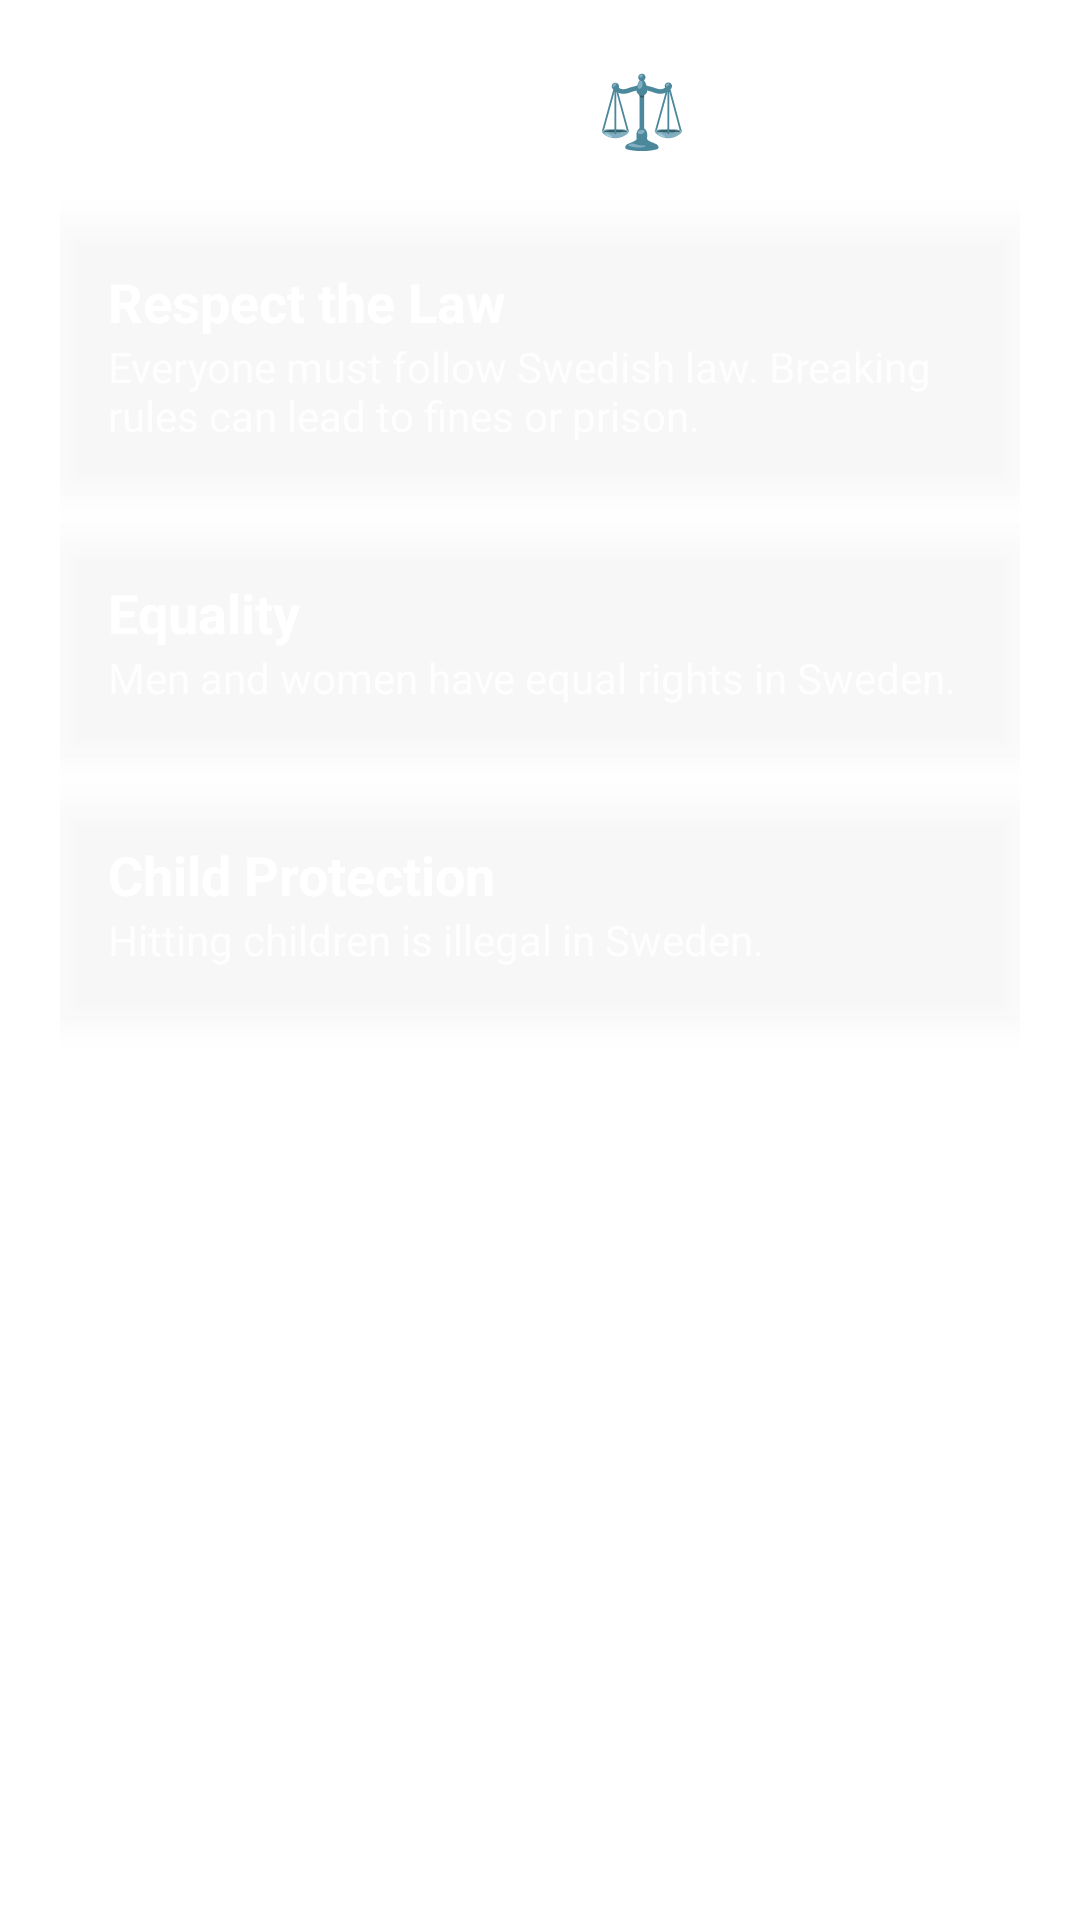

The Android layout XML behind this screen, and the referenced resources:
<!-- AndroidManifest.xml: application theme Theme.Pharmaapp -->
<!-- res/layout/activity_laws.xml -->
<?xml version="1.0" encoding="utf-8"?>
<ScrollView xmlns:android="http://schemas.android.com/apk/res/android"
    android:layout_width="match_parent"
    android:layout_height="match_parent"
    android:background="@drawable/bg_gradient">

    <LinearLayout
        android:orientation="vertical"
        android:padding="20dp"
        android:layout_width="match_parent"
        android:layout_height="wrap_content">

        
        <TextView
            android:text="Laws in Sweden ⚖️"
            android:textSize="24sp"
            android:textStyle="bold"
            android:textColor="@color/white"
            android:layout_marginBottom="20dp"
            android:layout_width="wrap_content"
            android:layout_height="wrap_content"/>

        
        <LinearLayout
            android:background="#33FFFFFF"
            android:padding="16dp"
            android:layout_marginBottom="12dp"
            android:orientation="vertical"
            android:elevation="6dp"
            android:layout_width="match_parent"
            android:layout_height="wrap_content">

            <TextView
                android:text="Respect the Law"
                android:textColor="@color/white"
                android:textStyle="bold"
                android:textSize="18sp"
                android:layout_width="wrap_content"
                android:layout_height="wrap_content"/>

            <TextView
                android:text="Everyone must follow Swedish law. Breaking rules can lead to fines or prison."
                android:textColor="#CCFFFFFF"
                android:layout_width="wrap_content"
                android:layout_height="wrap_content"/>

        </LinearLayout>

        
        <LinearLayout
            android:background="#33FFFFFF"
            android:padding="16dp"
            android:layout_marginBottom="12dp"
            android:orientation="vertical"
            android:elevation="6dp"
            android:layout_width="match_parent"
            android:layout_height="wrap_content">

            <TextView
                android:text="Equality"
                android:textColor="@color/white"
                android:textStyle="bold"
                android:textSize="18sp"
                android:layout_width="wrap_content"
                android:layout_height="wrap_content"/>

            <TextView
                android:text="Men and women have equal rights in Sweden."
                android:textColor="#CCFFFFFF"
                android:layout_width="wrap_content"
                android:layout_height="wrap_content"/>

        </LinearLayout>

        
        <LinearLayout
            android:background="#33FFFFFF"
            android:padding="16dp"
            android:layout_marginBottom="12dp"
            android:orientation="vertical"
            android:elevation="6dp"
            android:layout_width="match_parent"
            android:layout_height="wrap_content">

            <TextView
                android:text="Child Protection"
                android:textColor="@color/white"
                android:textStyle="bold"
                android:textSize="18sp"
                android:layout_width="wrap_content"
                android:layout_height="wrap_content"/>

            <TextView
                android:text="Hitting children is illegal in Sweden."
                android:textColor="#CCFFFFFF"
                android:layout_width="wrap_content"
                android:layout_height="wrap_content"/>

        </LinearLayout>

    </LinearLayout>

</ScrollView>
<!-- resources referenced by this layout -->
<resources>
  <color name="white">#FFFFFF</color>
  <style name="Theme.Pharmaapp" parent="Base.Theme.Pharmaapp" />
  <style name="Base.Theme.Pharmaapp" parent="Theme.Material3.DayNight.NoActionBar">
  
          
          <item name="colorPrimary">#2196F3</item>
          <item name="colorOnPrimary">#FFFFFF</item>
  
          <item name="colorSecondary">#2196F3</item>
          <item name="colorOnSecondary">#FFFFFF</item>
  
          
          <item name="android:colorBackground">#FFFFFF</item>
  
      </style>
</resources>
